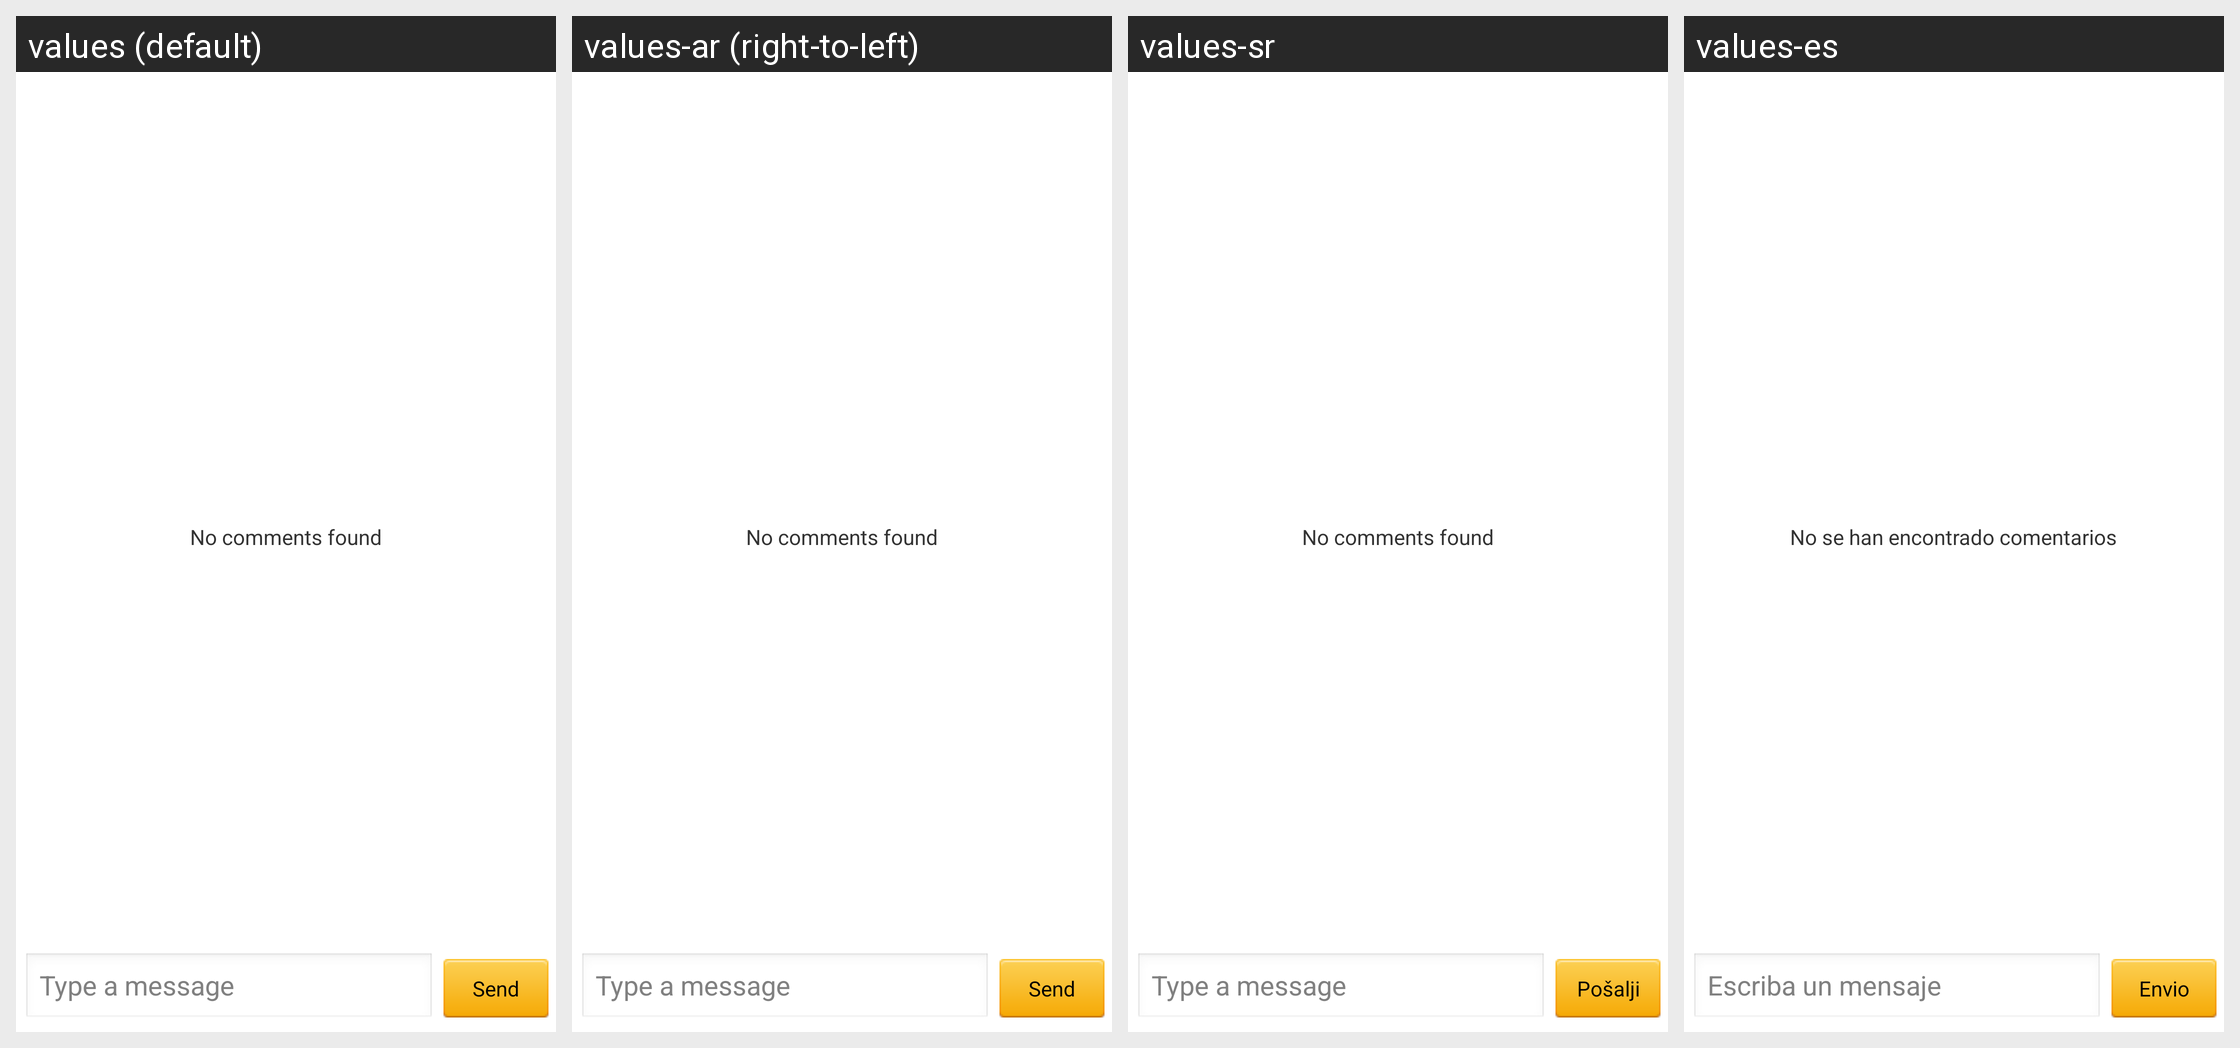

Strings drawn on this Android screen and how each of the app's shown locales translates them:
Android screen res/layout/comments_view.xml rendered under 4 locales, left to right: values (default), values-ar (right-to-left), values-sr, values-es. Device: Nexus 5 (rendered at 1080×1920; each locale shown at half size, 540×960, under a caption strip naming it); theme android:Theme.Light.
Other locales in the repository, not shown: values-cs, values-da, values-de, values-fi, values-fr, values-hr, values-it, values-nl, values-pl, values-pt, values-ro, values-sv.
Strings drawn on this screen, with the default value and each locale's value (text and hints the layout hard-codes, and strings that could not be matched under every locale, appear in the picture but are not listed):

label_send
  values: Send
  values-ar: Send
  values-sr: Pošalji
  values-es: Envio

info_hint_comment_msg
  values: Type a message
  values-ar: Type a message
  values-sr: Type a message
  values-es: Escriba un mensaje

info_xml_comment_empty
  values: No comments found
  values-ar: No comments found
  values-sr: No comments found
  values-es: No se han encontrado comentarios
